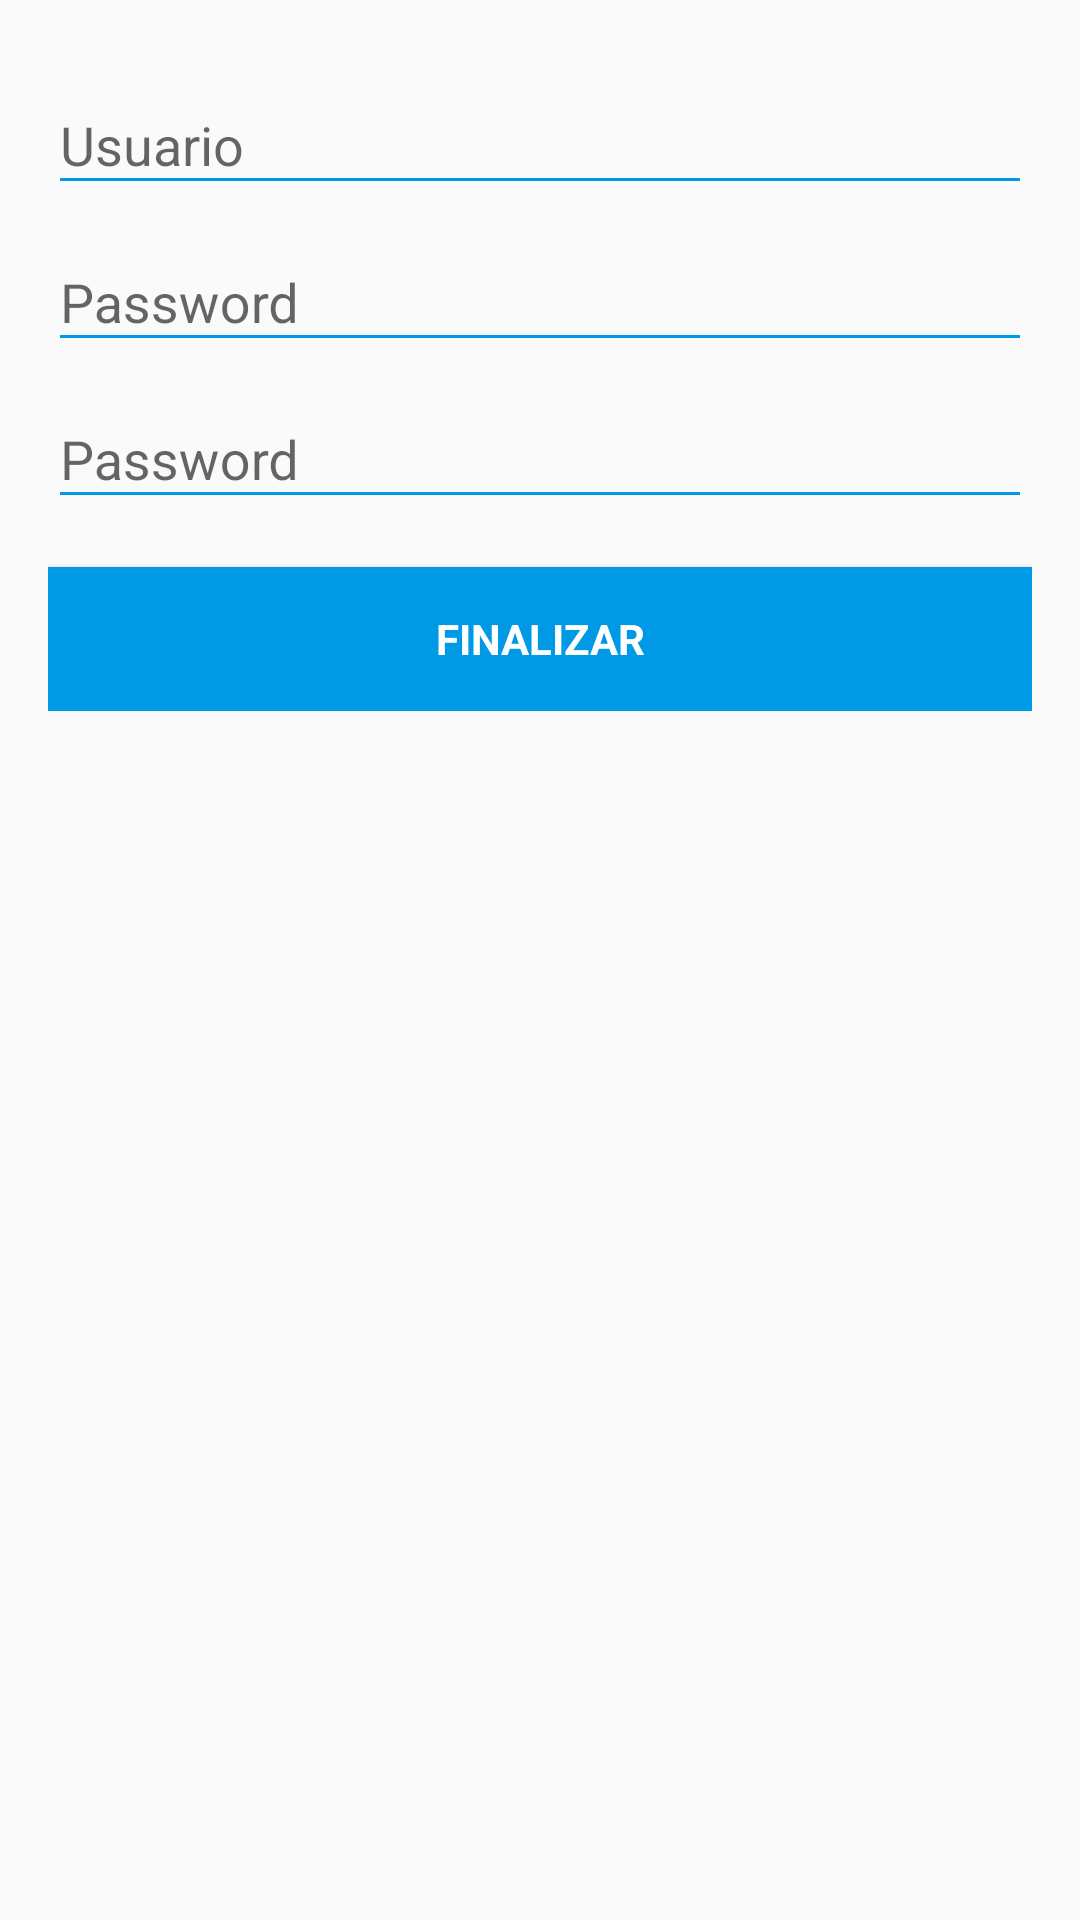

Layout XML and referenced resources for this Android screen:
<!-- AndroidManifest.xml: application theme AppTheme -->
<!-- res/layout/activity_register.xml -->
<LinearLayout xmlns:android="http://schemas.android.com/apk/res/android"
    xmlns:tools="http://schemas.android.com/tools"
    android:layout_width="match_parent"
    android:layout_height="match_parent"
    android:gravity="center_horizontal"
    android:orientation="vertical"
    android:paddingBottom="@dimen/activity_vertical_margin"
    android:paddingLeft="@dimen/activity_horizontal_margin"
    android:paddingRight="@dimen/activity_horizontal_margin"
    android:paddingTop="@dimen/activity_vertical_margin"
    tools:context="com.uo226321.joel.gymnastics.view.RegisterActivity">


    
    <ProgressBar
        android:id="@+id/login_progress"
        style="?android:attr/progressBarStyleLarge"
        android:layout_width="wrap_content"
        android:layout_height="wrap_content"
        android:layout_marginBottom="8dp"
        android:visibility="gone" />

    <ScrollView
        android:id="@+id/login_form"
        android:layout_width="match_parent"
        android:layout_height="match_parent">

        <LinearLayout
            android:id="@+id/email_login_form"
            android:layout_width="match_parent"
            android:layout_height="wrap_content"
            android:orientation="vertical">

            <android.support.design.widget.TextInputLayout
                android:layout_width="match_parent"
                android:layout_height="wrap_content">

                <AutoCompleteTextView
                    android:id="@+id/email"
                    android:layout_width="match_parent"
                    android:layout_height="wrap_content"
                    android:hint="@string/prompt_email"
                    android:inputType="textEmailAddress"
                    android:maxLines="1"
                    android:singleLine="true"
                    android:backgroundTint="@color/colorPrimary"/>

            </android.support.design.widget.TextInputLayout>

            <android.support.design.widget.TextInputLayout
                android:layout_width="match_parent"
                android:layout_height="wrap_content">

                <EditText
                    android:id="@+id/password"
                    android:layout_width="match_parent"
                    android:layout_height="wrap_content"
                    android:hint="@string/prompt_password"
                    android:imeActionId="6"
                    android:imeActionLabel="@string/action_sign_in_short"
                    android:imeOptions="actionUnspecified"
                    android:inputType="textPassword"
                    android:maxLines="1"
                    android:singleLine="true"
                    android:backgroundTint="@color/colorPrimary"/>

            </android.support.design.widget.TextInputLayout>

            <android.support.design.widget.TextInputLayout
                android:layout_width="match_parent"
                android:layout_height="wrap_content">

                <EditText
                    android:id="@+id/reppassword"
                    android:layout_width="match_parent"
                    android:layout_height="wrap_content"
                    android:hint="@string/prompt_password"
                    android:imeActionId="6"
                    android:imeActionLabel="@string/action_sign_in_short"
                    android:imeOptions="actionUnspecified"
                    android:inputType="textPassword"
                    android:maxLines="1"
                    android:singleLine="true"
                    android:backgroundTint="@color/colorPrimary"/>

            </android.support.design.widget.TextInputLayout>

            <Button
                android:id="@+id/email_sign_in_button"
                style="?android:textAppearanceSmall"
                android:layout_width="match_parent"
                android:layout_height="wrap_content"
                android:layout_marginTop="16dp"
                android:background="@color/colorPrimary"
                android:text="@string/finishRegister"
                android:textColor="@color/white"
                android:textStyle="bold" />

        </LinearLayout>
    </ScrollView>
</LinearLayout>
<!-- resources referenced by this layout -->
<resources>
  <color name="colorPrimary">#0099e6</color>
  <color name="white">#ffffff</color>
  <dimen name="activity_horizontal_margin">16dp</dimen>
  <dimen name="activity_vertical_margin">16dp</dimen>
  <string name="action_sign_in_short">Registrarse</string>
  <string name="finishRegister">Finalizar</string>
  <string name="prompt_email">Usuario</string>
  <string name="prompt_password">Password</string>
  <style name="AppTheme" parent="Theme.AppCompat.Light.DarkActionBar">
          
          <item name="colorPrimary">@color/colorPrimary</item>
          <item name="colorPrimaryDark">@color/colorPrimaryDark</item>
          <item name="colorAccent">@color/colorAccent</item>
          <item name="colorControlNormal">#c5c5c5</item>
          <item name="colorControlActivated">@color/colorPrimary</item>
  
      </style>
  <color name="colorPrimaryDark">#4dc3ff</color>
  <color name="colorAccent">#FF4081</color>
</resources>
